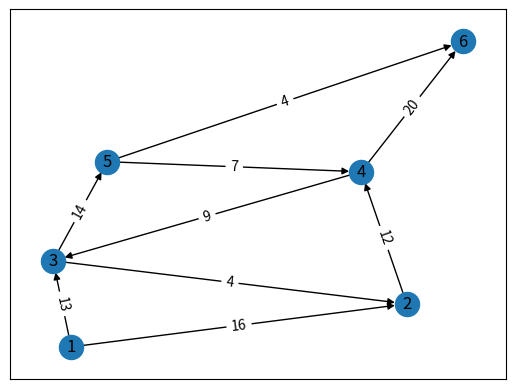

The script that saved this image:
#!/usr/bin/env python3
# -*- coding: utf-8 -*-
"""
Created on Thu Jul  2 20:34:28 2020

Create a directed graph with capacities
Obtain the maximum flow between two vertices

@author: clnovak
"""




import networkx as nx
import matplotlib.pyplot as plt

G = nx.DiGraph()

G.add_edges_from([(1,2, {'capacity':16}),
                  (1,3, {'capacity':13}),
                  (2,4, {'capacity':12}),
                  (3,2, {'capacity':4}),
                  (3,5, {'capacity':14}),
                  (4,3, {'capacity':9}),
                  (4,6, {'capacity':20}),
                  (5,4, {'capacity':7}),
                  (5,6, {'capacity':4})])

for e in list(G.edges):
    print(e)

for e, datadict in list(G.edges.items()):
    print(e, datadict, datadict['capacity'])

# f is the max flow between 1 & 6
# F contains the actual flows between nodes of the max-flow solution
f, F = nx.maximum_flow(G, 1, 6)


# p=nx.draw(G, with_labels=True)
pos = nx.spring_layout(G, seed=7)
nx.draw_networkx_nodes(G, pos)
nx.draw_networkx_edges(G, pos)
nx.draw_networkx_labels(G, pos)
edge_labels = nx.get_edge_attributes(G, "capacity")
nx.draw_networkx_edge_labels(G, pos, edge_labels)
